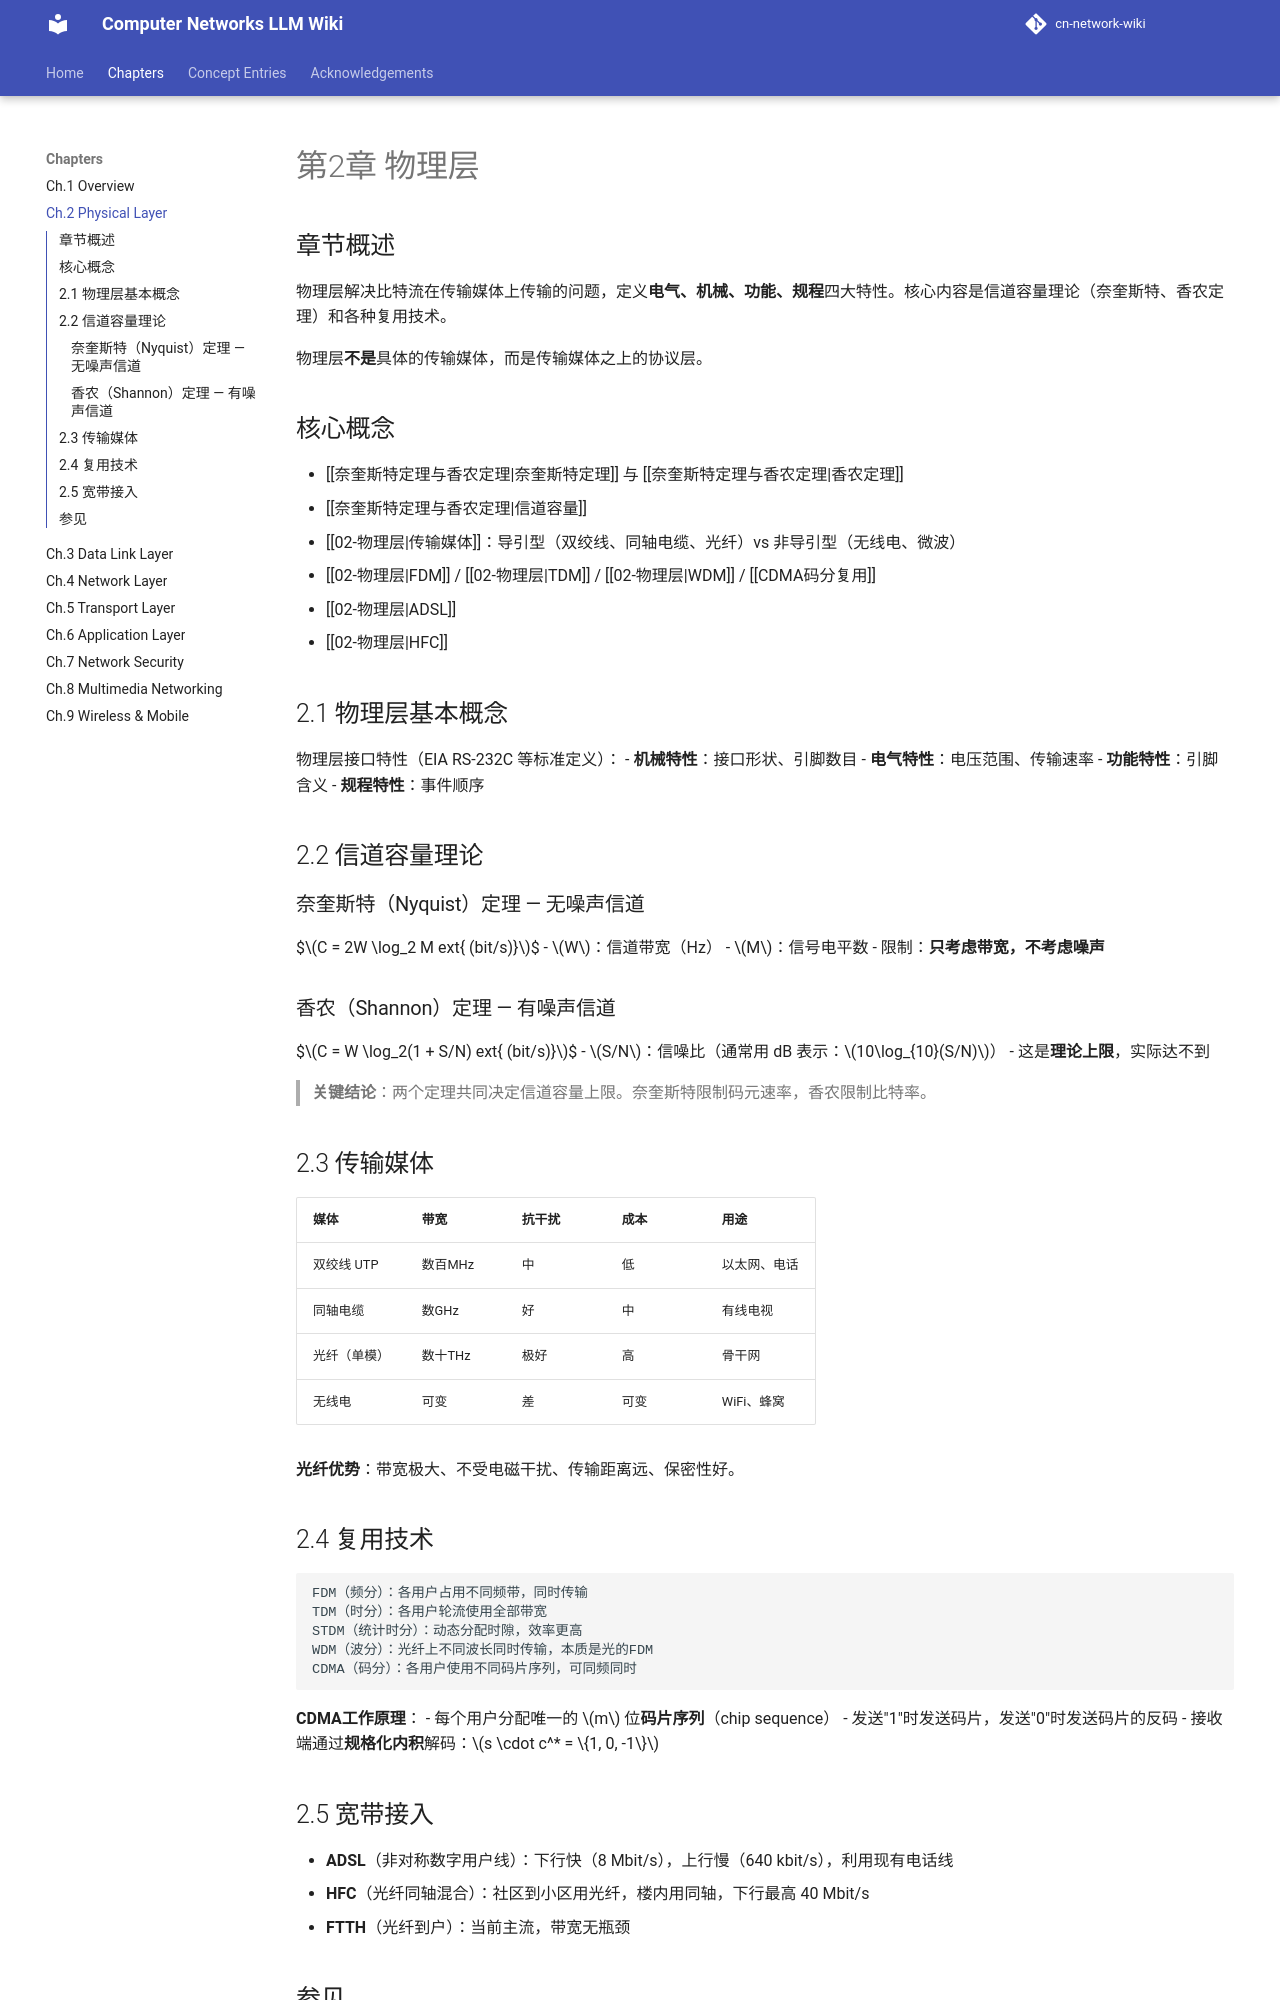

repository: aussie-bzhang/cn-network-wiki · page: wiki/02-物理层/index.html · generator: mkdocs

---
title: "第2章 物理层"
tags: ["物理层", "信道", "传输媒体", "编码"]
aliases: ["物理层", "PhysicalLayer"]
source: 谢希仁《计算机网络》第8版
wiki_type: chapter
---

# 第2章 物理层

## 章节概述

物理层解决比特流在传输媒体上传输的问题，定义**电气、机械、功能、规程**四大特性。核心内容是信道容量理论（奈奎斯特、香农定理）和各种复用技术。

物理层**不是**具体的传输媒体，而是传输媒体之上的协议层。

## 核心概念

- [[奈奎斯特定理与香农定理|奈奎斯特定理]] 与 [[奈奎斯特定理与香农定理|香农定理]]
- [[奈奎斯特定理与香农定理|信道容量]]
- [[02-物理层|传输媒体]]：导引型（双绞线、同轴电缆、光纤）vs 非导引型（无线电、微波）
- [[02-物理层|FDM]] / [[02-物理层|TDM]] / [[02-物理层|WDM]] / [[CDMA码分复用]]
- [[02-物理层|ADSL]]
- [[02-物理层|HFC]]

## 2.1 物理层基本概念

物理层接口特性（EIA RS-232C 等标准定义）：
- **机械特性**：接口形状、引脚数目
- **电气特性**：电压范围、传输速率
- **功能特性**：引脚含义
- **规程特性**：事件顺序

## 2.2 信道容量理论

### 奈奎斯特（Nyquist）定理 — 无噪声信道
$$C = 2W \log_2 M 	ext{ (bit/s)}$$
- $W$：信道带宽（Hz）
- $M$：信号电平数
- 限制：**只考虑带宽，不考虑噪声**

### 香农（Shannon）定理 — 有噪声信道
$$C = W \log_2(1 + S/N) 	ext{ (bit/s)}$$
- $S/N$：信噪比（通常用 dB 表示：$10\log_{10}(S/N)$）
- 这是**理论上限**，实际达不到

> **关键结论**：两个定理共同决定信道容量上限。奈奎斯特限制码元速率，香农限制比特率。

## 2.3 传输媒体

| 媒体 | 带宽 | 抗干扰 | 成本 | 用途 |
|-----|-----|-------|-----|-----|
| 双绞线 UTP | 数百MHz | 中 | 低 | 以太网、电话 |
| 同轴电缆 | 数GHz | 好 | 中 | 有线电视 |
| 光纤（单模） | 数十THz | 极好 | 高 | 骨干网 |
| 无线电 | 可变 | 差 | 可变 | WiFi、蜂窝 |

**光纤优势**：带宽极大、不受电磁干扰、传输距离远、保密性好。

## 2.4 复用技术

```
FDM（频分）：各用户占用不同频带，同时传输
TDM（时分）：各用户轮流使用全部带宽
STDM（统计时分）：动态分配时隙，效率更高
WDM（波分）：光纤上不同波长同时传输，本质是光的FDM
CDMA（码分）：各用户使用不同码片序列，可同频同时
```

**CDMA工作原理**：
- 每个用户分配唯一的 $m$ 位**码片序列**（chip sequence）
- 发送"1"时发送码片，发送"0"时发送码片的反码
- 接收端通过**规格化内积**解码：$s \cdot c^* = \{1, 0, -1\}$
